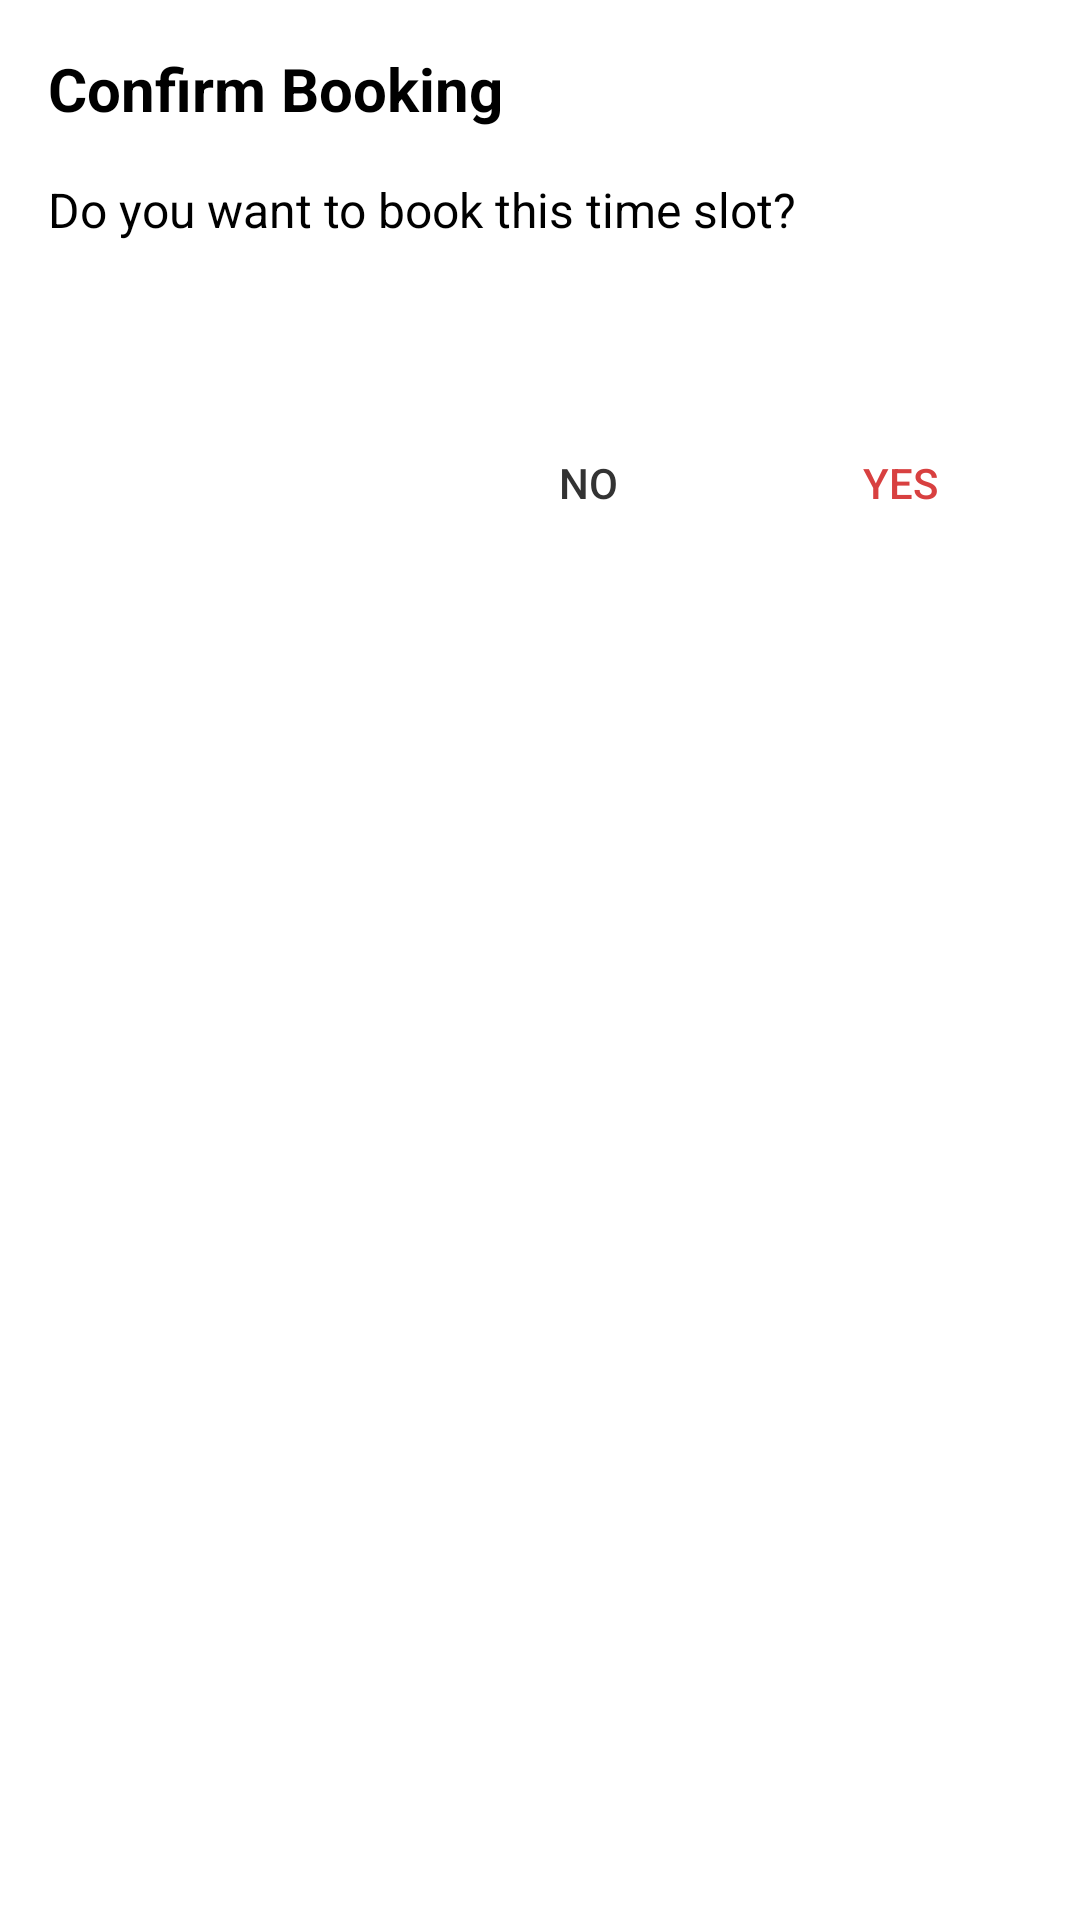

This screen was rendered from an Android layout file. Write that file and the resources it references.
<!-- AndroidManifest.xml: application theme Theme.Restotrack -->
<!-- res/layout/dialog_time_slot_confirmation.xml -->
<?xml version="1.0" encoding="utf-8"?>
<LinearLayout xmlns:android="http://schemas.android.com/apk/res/android"
    android:layout_width="match_parent"
    android:layout_height="wrap_content"
    android:orientation="vertical"
    android:padding="16dp">

    <TextView
        android:id="@+id/title"
        android:layout_width="match_parent"
        android:layout_height="wrap_content"
        android:textColor="@color/black"
        android:text="Confirm Booking"
        android:textSize="20sp"
        android:textStyle="bold"/>

    <TextView
        android:id="@+id/message"
        android:layout_width="match_parent"
        android:layout_height="wrap_content"
        android:layout_marginTop="16dp"
        android:textColor="@color/black"
        android:text="Do you want to book this time slot?"
        android:textSize="16sp"/>

    <TextView
        android:id="@+id/timeSlot"
        android:layout_width="match_parent"
        android:layout_height="wrap_content"
        android:layout_marginTop="8dp"
        android:textSize="18sp"
        android:textStyle="bold"
        android:gravity="center"/>

    <LinearLayout
        android:layout_width="match_parent"
        android:layout_height="wrap_content"
        android:layout_marginTop="24dp"
        android:orientation="horizontal"
        android:gravity="end">

        <Button
            android:id="@+id/negativeButton"
            android:layout_width="wrap_content"
            android:layout_height="wrap_content"
            android:text="No"
            android:background="?attr/selectableItemBackgroundBorderless"/>

        <Button
            android:id="@+id/positiveButton"
            android:layout_width="wrap_content"
            android:layout_height="wrap_content"
            android:layout_marginStart="16dp"
            android:text="Yes"
            android:textColor="#D84040"
            android:background="?attr/selectableItemBackgroundBorderless"/>
    </LinearLayout>
</LinearLayout>
<!-- resources referenced by this layout -->
<resources>
  <color name="black">#FF000000</color>
  <style name="Theme.Restotrack" parent="Theme.MaterialComponents.Light.NoActionBar">
          
          <item name="colorPrimary">#D84040</item>
          <item name="colorPrimaryVariant">#B83333</item>
          <item name="colorOnPrimary">@color/white</item>
          
          <item name="colorSecondary">#D84040</item>
          <item name="colorSecondaryVariant">#B83333</item>
          <item name="colorOnSecondary">@color/white</item>
          
          <item name="android:statusBarColor">?attr/colorPrimaryVariant</item>
          
          <item name="android:textColorPrimary">#333333</item>
          <item name="android:textColorSecondary">#666666</item>
      </style>
  <color name="white">#FFFFFFFF</color>
</resources>
